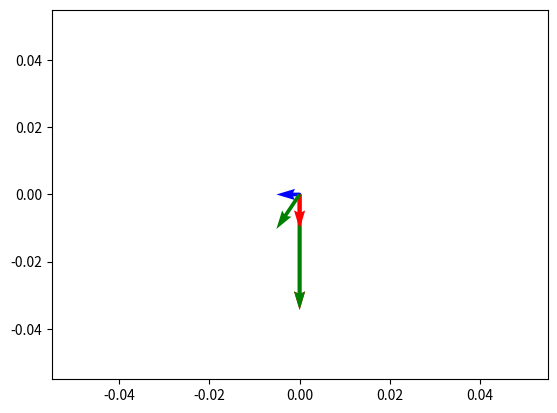

Write the Python code that produced this figure.
# -*- coding: utf-8 -*-
"""
Created on Sat Jan 23 16:40:26 2021

[redacted]
"""


"""
Optical Force (Ray Optics)
"""

"""
F=(n*P/c)*Q

F: Optical Force
n: Refractive index
P: Beam Power
c: Speed of light in vacuum
Q: Trapping efficiency
"""

import math
import numpy as np
import pylab as plt
import matplotlib.pyplot as plt1




m0 = 4*math.pi*1e-7 #magnetic permeability of vacuum [H/m]
e0 = 8.8541878176e-12 #electric permittivity of vacuum [F/m]
c0 = math.sqrt(1/(m0*e0)) #speed of light in vacuum [m/s]

ni=1.33
nt=1.45 #silica particle refractive index

Pi=0.1 #W



#Final lists
deg_if=[]
Qsf=[]
Qgf=[]
Fsf=[]
Fgf=[]
Fnetf=[]

for i in np.arange(0,90,1):    

    deg_i=i
    
    deg_if.append(i)
    rad_i=(math.pi/180)*deg_i
    rad_t= math.asin((ni*math.sin(rad_i))/nt)
    
    #print(rad_t)
    
    theta_i=rad_i
    theta_t=rad_t
    
    
    Rs= (abs(((ni*math.cos(theta_i))-(nt*math.cos(theta_t)))/((ni*math.cos(theta_i))+(nt*math.cos(theta_t))))**2)
    
    Rp= (abs(((ni*math.cos(theta_t))-(nt*math.cos(theta_i)))/((ni*math.cos(theta_t))+(nt*math.cos(theta_i))))**2)
    
    Ts=(4*ni*nt*math.cos(theta_i)*math.cos(theta_t))/(abs(((ni*math.cos(theta_i))+(nt*math.cos(theta_t))))**2)
    
    Tp=(4*ni*nt*math.cos(theta_i)*math.cos(theta_t))/(abs(((ni*math.cos(theta_t))+(nt*math.cos(theta_i))))**2)
    
    #Rs+Ts=1
    #Rp+Tp=1
    
    R=(Rs+Rp)/2
    T=(Ts+Tp)/2
    
    
    Qs=1+ (R*math.cos(2*theta_i))-(T**2)*((math.cos((2*theta_i)-(2*theta_t)))+(R*math.cos(2*theta_i)))/(1+(R**2)+2*R*math.cos(2*theta_t))
    
    Qg=(R*math.sin(2*theta_i))-(T**2)*((math.sin((2*theta_i)-(2*theta_t)))+(R*math.sin(2*theta_i)))/(1+(R**2)+2*R*math.cos(2*theta_t))
    
    Qsf.append(Qs)
    Qgf.append(abs(Qg))
    
    Fs= Qs*Pi*ni/c0
    
    Fg= Qg*Pi*ni/c0
    
    Fnet= math.sqrt((Fs**2)+(Fg**2))
    
    Fsf.append(Fs)
    Fgf.append(abs(Fg))
    Fnetf.append(Fnet)


#ang=54 #angle you want
#
#print("F Scattering: ",Fsf[ang],"N")
#print("F Gradient: ",Fgf[ang],"N")
#print("F Net: ",Fnetf[ang],"N")

"""
#Qs,Qg plot
x1 = deg_if
y1= Qsf

plt.plot(x1, y1)

x2 = deg_if
y2= Qgf

plt.plot(x2, y2)
"""

"""
ang=80 #angle you want

print("F Scattering: ",Fsf[ang],"N")
print("F Gradient: ",Fgf[ang],"N")
print("F Net: ",Fnetf[ang],"N")
"""

##Fs,Fg,Fnet plot
#x1 = deg_if
#y1= Fsf
#
#plt.plot(x1, y1)
#
#x2 = deg_if
#y2= Fgf
#
#plt.plot(x2, y2)
#
#x3 = deg_if
#y3= Fnetf
#
#plt.plot(x3, y3)
"""
V = np.array([[Fsf[ang]*1,Fsf[ang]*0], [Fgf[ang]*0,Fgf[ang]*1], [Fsf[ang]*1,Fgf[ang]*1]])
origin = np.array([[0, 0, 0],[0, 0, 0]]) # origin point

plt.quiver(*origin, V[:,0], V[:,1], color=['r','b','g'], scale=1e-9)
v12 = V[0] + V[1] # adding up the 1st (red) and 2nd (blue) vectors
#plt.quiver(*origin, v12[0], v12[1])
plt.show()
"""

#Final lists
mdeg_if=[]
mQsf=[]
mQgf=[]
mFsf=[]
mFgf=[]
mFnetf=[]

for i in np.arange(0,-90,-1):    
    deg_i=i
    mdeg_if.append(i)
    rad_i=(math.pi/180)*deg_i
    rad_t= math.asin((ni*math.sin(rad_i))/nt)
    
    #print(rad_t)
    
    theta_i=rad_i
    theta_t=rad_t
    
    
    Rs= (abs(((ni*math.cos(theta_i))-(nt*math.cos(theta_t)))/((ni*math.cos(theta_i))+(nt*math.cos(theta_t))))**2)
    
    Rp= (abs(((ni*math.cos(theta_t))-(nt*math.cos(theta_i)))/((ni*math.cos(theta_t))+(nt*math.cos(theta_i))))**2)
    
    Ts=(4*ni*nt*math.cos(theta_i)*math.cos(theta_t))/(abs(((ni*math.cos(theta_i))+(nt*math.cos(theta_t))))**2)
    
    Tp=(4*ni*nt*math.cos(theta_i)*math.cos(theta_t))/(abs(((ni*math.cos(theta_t))+(nt*math.cos(theta_i))))**2)
    
    #Rs+Ts=1
    #Rp+Tp=1
    
    R=(Rs+Rp)/2
    T=(Ts+Tp)/2
    
    
    Qs=1+ (R*math.cos(2*theta_i))-(T**2)*((math.cos((2*theta_i)-(2*theta_t)))+(R*math.cos(2*theta_i)))/(1+(R**2)+2*R*math.cos(2*theta_t))
    
    Qg=(R*math.sin(2*theta_i))-(T**2)*((math.sin((2*theta_i)-(2*theta_t)))+(R*math.sin(2*theta_i)))/(1+(R**2)+2*R*math.cos(2*theta_t))
    
    mQsf.append(Qs)
    mQgf.append(-Qg)
    
    Fs= Qs*Pi*ni/c0
    
    Fg= Qg*Pi*ni/c0
    
    Fnet= math.sqrt((Fs**2)+((-Fg)**2))
    
    mFsf.append(Fs)
    mFgf.append(-Fg)
    mFnetf.append(Fnet)

ang0=50 #angle you want
ang=abs(ang0)
"""
if ang0<0 :


    
    print("F Scattering: ",mFsf[ang],"N")
    print("F Gradient: ",mFgf[ang],"N")
    print("F Net: ",mFnetf[ang],"N")
else:


    
    print("F Scattering: ",Fsf[ang],"N")
    print("F Gradient: ",Fgf[ang],"N")
    print("F Net: ",Fnetf[ang],"N")
"""    

Fsbeam= [] #Scattering Force of uniform beam along x or y direction 
for i in range(0,90):
    Fsbeam.append(Fsf[i]+mFsf[i])

Fgbeam= [] #Gradient Force of uniform beam along x or y direction
for i in range(0,90):
    Fgbeam.append(Fgf[i]+mFgf[i])

Fnetbeam= [] #Net Force of uniform beam along x or y direction
for i in range(0,90):
    Fnetbeam.append(Fnetf[i]+mFnetf[i])


#Print net force of Beam
"""
print("F_Beam Scattering: ",Fsbeam[ang],"N")
print("F_Beam Gradient: ",Fgbeam[ang],"N")
print("F_Beam Net: ",Fnetbeam[ang],"N")
"""
V = np.array([[Fsbeam[ang]*0,Fsbeam[ang]*(-1)], [Fgbeam[ang]*1,Fgbeam[ang]*0], [Fgbeam[ang]*1,Fsbeam[ang]*(-1)]])
origin = np.array([[0, 0, 0],[0, 0, 0]]) # origin point

plt.quiver(*origin, V[:,0], V[:,1], color=['r','b','g'], scale=1e-10)
v12 = V[0] + V[1] # adding up the 1st (red) and 2nd (blue) vectors
#plt.quiver(*origin, v12[0], v12[1])
plt.show()



w0=90*(1e-6) #beam waist
length=200*(1e-6) #sample length
r=5*(1e-6)# particle radius
ray= (length/r)*90


#length/ray  distance of one ray


#I= math.exp((r**2)/(2*(w0**2)))


beta=[]
for i in range(0,1800):
    ray_dist= (length/ray) * i #distance of i'th ray from origin
    
    I= math.exp(2*(-ray_dist**2)/((w0**2)))
    beta.append(I)


"""
#Total Force of Uniform Beam
TotScatForce=0    
for i in range(0,90):
    TotScatForce += Fsbeam[i]
print(TotScatForce)

TotGradForce=0    
for i in range(0,90):
    TotGradForce += Fgbeam[i]
print(TotGradForce)
"""

pos=70*(1e-6) #x_position of particle in (µm)
ray_num= int(pos//(length/ray))  #ray number at that location


#Force of Gaussian Beam according to angle and position

Fs_gauss=[] #Gaussian Scattering Force

for i in range(0,90):
    F1= Fsf[i]*beta[ray_num+i]    
    F2= mFsf[i]*beta[ray_num-i]
    F=F1+F2
    Fs_gauss.append(F)

Fg_gauss=[] #Gaussian Gradient Force

for i in range(0,90):
    F1= Fgf[i]*beta[ray_num+i]    
    F2= mFgf[i]*beta[ray_num-i]
    F=F1+F2
    Fg_gauss.append(F)    
    
#Total Force of Gaussian Beam

TotScatForce=0    
for i in range(0,90):
    TotScatForce += Fs_gauss[i]
print("Scat:",TotScatForce)

TotGradForce=0    
for i in range(0,90):
    TotGradForce += Fg_gauss[i]
print("Grad:",TotGradForce)    

V = np.array([[Fs_gauss[ang]*0,Fs_gauss[ang]*(-1)], [Fg_gauss[ang]*1,Fg_gauss[ang]*0], [Fg_gauss[ang]*1,Fs_gauss[ang]*(-1)]])
origin = np.array([[0, 0, 0],[0, 0, 0]]) # origin point

plt.quiver(*origin, V[:,0], V[:,1], color=['r','b','g'], scale=1e-10)
v12 = V[0] + V[1] # adding up the 1st (red) and 2nd (blue) vectors
#plt.quiver(*origin, v12[0], v12[1])
plt.show()


#
#print("F_Beam Scattering: ",Fsbeam[ang],"N")
#print("F_Beam Gradient: ",Fgbeam[ang],"N")
#print("F_Beam Net: ",Fnetbeam[ang],"N")
#print("F_GBeam Scattering: ",Fs_gauss[ang],"N")
#print("F_GBeam Gradient: ",Fg_gauss[ang],"N")
